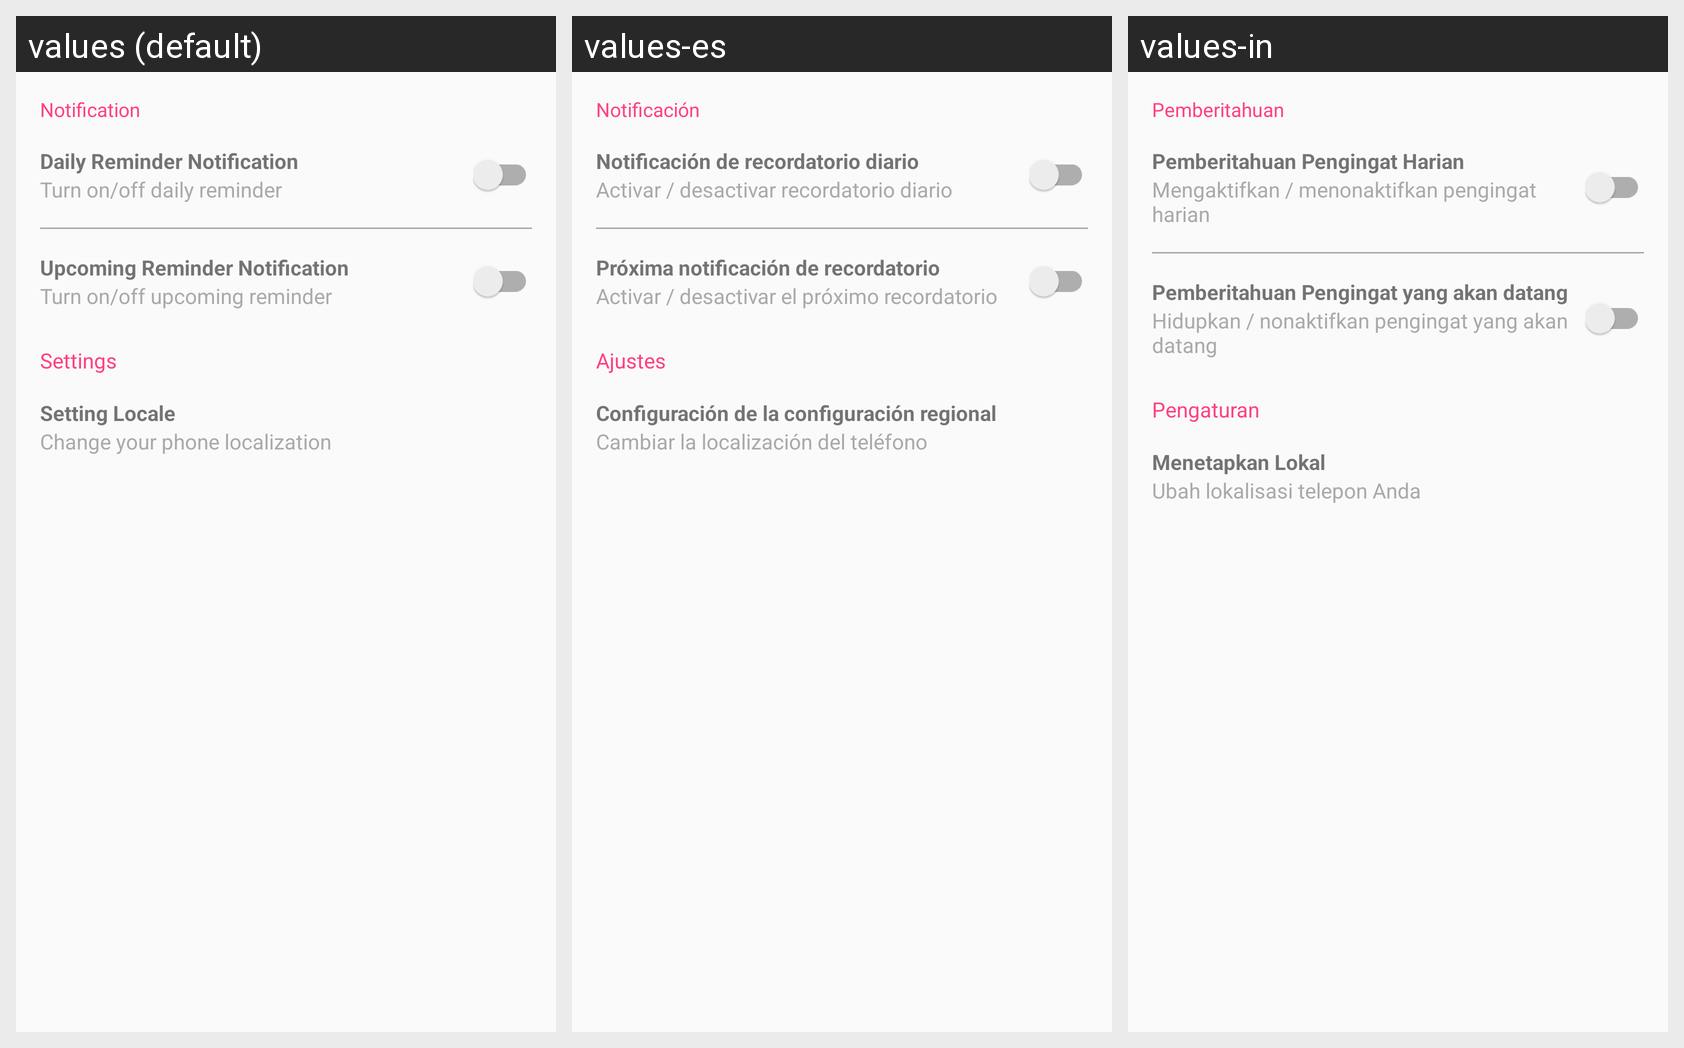

The Android screen above is rendered under several locales of the same app. Produce the string resources it draws, with the default and per-locale values.
Android screen res/layout/activity_settings.xml rendered under 3 locales, left to right: values (default), values-es, values-in. Device: Nexus 5 (rendered at 1080×1920; each locale shown at half size, 540×960, under a caption strip naming it); theme AppTheme.
Strings drawn on this screen, with the default value and each locale's value (text and hints the layout hard-codes, and strings that could not be matched under every locale, appear in the picture but are not listed):

notification
  values: Notification
  values-es: Notificación
  values-in: Pemberitahuan

daily_reminder_notification
  values: Daily Reminder Notification
  values-es: Notificación de recordatorio diario
  values-in: Pemberitahuan Pengingat Harian

turn_on_off_daily_reminder
  values: Turn on/off daily reminder
  values-es: Activar / desactivar recordatorio diario
  values-in: Mengaktifkan / menonaktifkan pengingat harian

upcoming_reminder_notification
  values: Upcoming Reminder Notification
  values-es: Próxima notificación de recordatorio
  values-in: Pemberitahuan Pengingat yang akan datang

turn_on_off_upcoming_reminder
  values: Turn on/off upcoming reminder
  values-es: Activar / desactivar el próximo recordatorio
  values-in: Hidupkan / nonaktifkan pengingat yang akan datang

settings
  values: Settings
  values-es: Ajustes
  values-in: Pengaturan

setting_locale
  values: Setting Locale
  values-es: Configuración de la configuración regional
  values-in: Menetapkan Lokal

change_your_phone_localization
  values: Change your phone localization
  values-es: Cambiar la localización del teléfono
  values-in: Ubah lokalisasi telepon Anda
